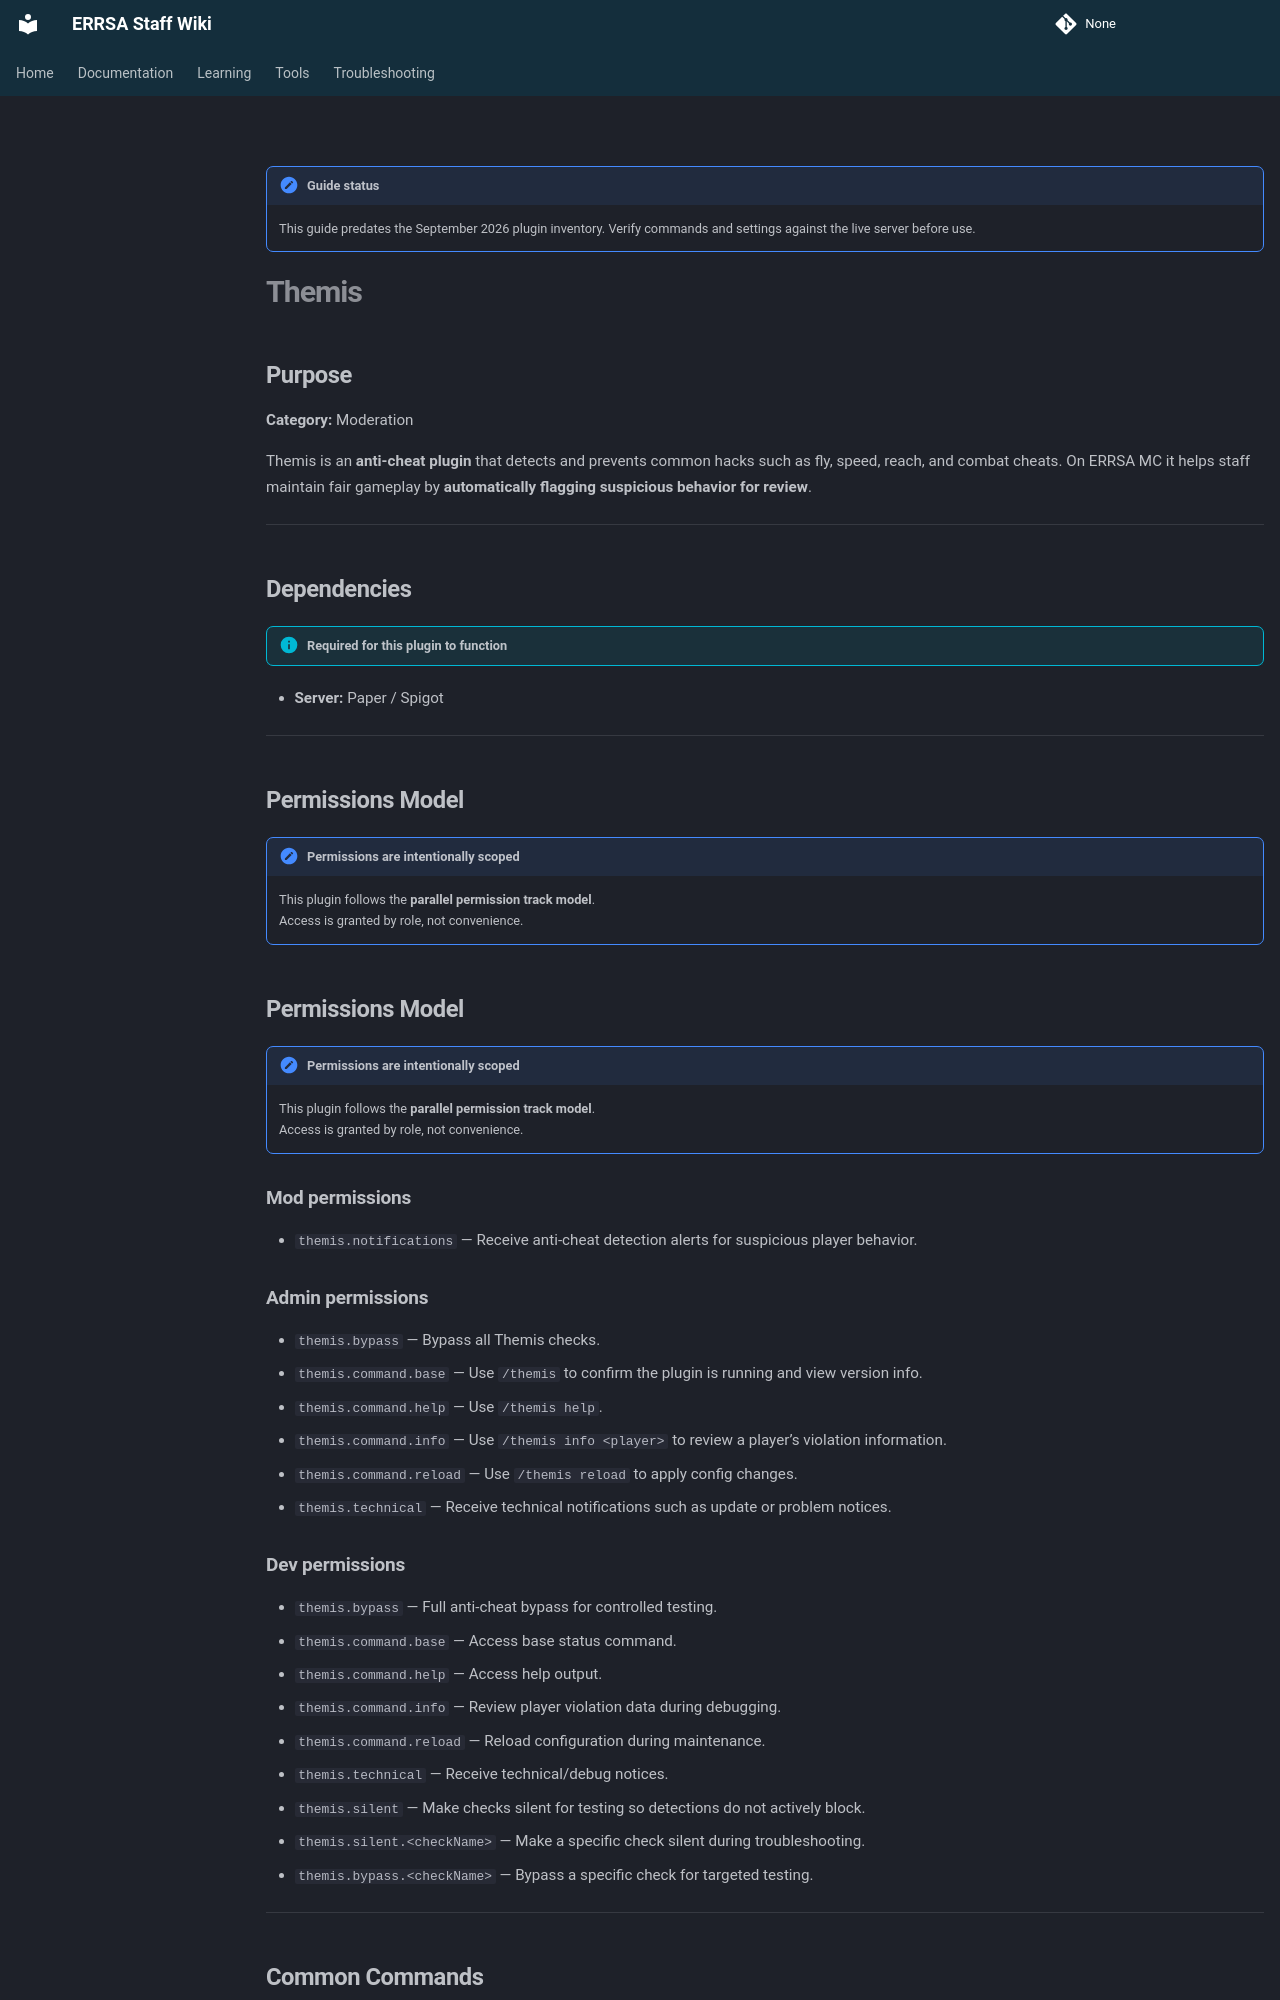

repository: DB-ERRSA/ERRSA-Staff-Wiki · page: documentation/plugins/legacy/themis/index.html · generator: mkdocs

!!! note "Guide status"
    This guide predates the September 2026 plugin inventory. Verify commands and settings against the live server before use.

# Themis

## Purpose

**Category:** Moderation  

Themis is an **anti-cheat plugin** that detects and prevents common hacks such as fly, speed, reach, and combat cheats. On ERRSA MC it helps staff maintain fair gameplay by **automatically flagging suspicious behavior for review**.

---

## Dependencies

!!! info "Required for this plugin to function"
- **Server:** Paper / Spigot
 
---

## Permissions Model

!!! note "Permissions are intentionally scoped"
    This plugin follows the **parallel permission track model**.  
    Access is granted by role, not convenience.

## Permissions Model

!!! note "Permissions are intentionally scoped"
    This plugin follows the **parallel permission track model**.  
    Access is granted by role, not convenience.


### Mod permissions
- `themis.notifications` — Receive anti-cheat detection alerts for suspicious player behavior.

### Admin permissions
- `themis.bypass` — Bypass all Themis checks.
- `themis.command.base` — Use `/themis` to confirm the plugin is running and view version info.
- `themis.command.help` — Use `/themis help`.
- `themis.command.info` — Use `/themis info <player>` to review a player’s violation information.
- `themis.command.reload` — Use `/themis reload` to apply config changes.
- `themis.technical` — Receive technical notifications such as update or problem notices.

### Dev permissions
- `themis.bypass` — Full anti-cheat bypass for controlled testing.
- `themis.command.base` — Access base status command.
- `themis.command.help` — Access help output.
- `themis.command.info` — Review player violation data during debugging.
- `themis.command.reload` — Reload configuration during maintenance.
- `themis.technical` — Receive technical/debug notices.
- `themis.silent` — Make checks silent for testing so detections do not actively block.
- `themis.silent.<checkName>` — Make a specific check silent during troubleshooting.
- `themis.bypass.<checkName>` — Bypass a specific check for targeted testing.

---

## Common Commands

!!! note "Only commands relevant to ERRSA workflows are listed"


### Mod commands
- `/themis notifications on` — Enable anti-cheat alerts.
- `/themis notifications off` — Disable anti-cheat alerts.
- `/themis notifications` — Check current anti-cheat notification status.

### Admin commands
- `/themis` — Confirm Themis is running and view installed version.
- `/themis help` — List available Themis commands and descriptions.
- `/themis info <player>` — View a player’s violation scores and anti-cheat information.
- `/themis reload` — Reload Themis configuration after config changes.
